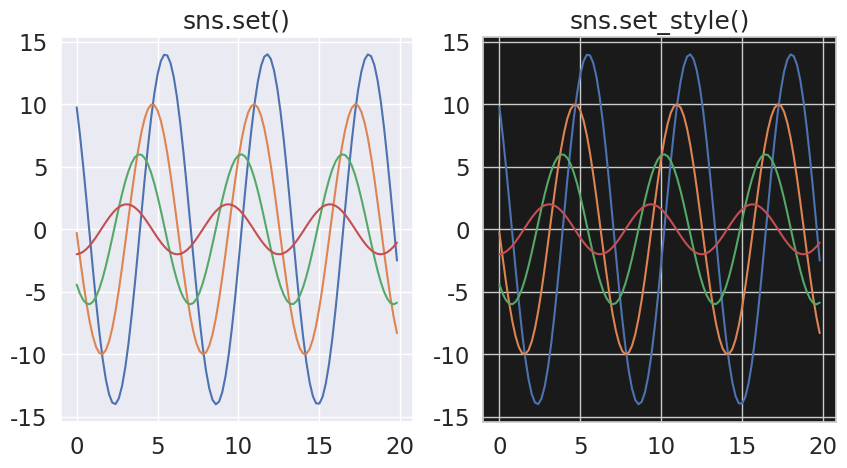

Python code for this plot:
"""
Matplotlib绘图基本模仿MATLAB绘图库，其绘图风格和MATLAB类似,绘图风格偏古典
Seaborn是对对Matplotlib进行封装，绘图效果更符合现代人的审美
Seaborn属于Matplotlib的一个高级接口，使得作图更加容易。在多数情况下使用Seaborn能做出很具吸引力的图
而使用Matplotlib可以制作具有更多特色的图
应该把Seaborn视为Matplotlib的补充，而不是替代物

风格设置:
    以设置绘图的背景色、风格、字型、字体等

Seaborn通过set函数实现风格设置:
    seaborn.set(context='notebook', style='darkgrid', palette='deep',
                font='sans-serif', font_scale=1, color_codes=True, rc=None)
        在plt.subplot()之前调用
        style: 5个预设主题 darkgrid,whitegrid,dark,white,ticks. 默认为darkgrid。
                也可以使用sns.set_style()进行设置
        palette: 调色板； 有deep, muted, bright, pastel, dark, colorblind，默认deep

Seaborn将matplotlib的参数划分为两个独立的组合:
    第一组: 设置绘图的外观风格的
        axes_style():会返回一组字典参数
        set_style():设置matplotlib默认参数; 在plt.subplot()之前调用
    第二组: 主要将绘图的各种元素按比例缩放的，以至可以嵌入到不同的背景环境中。
        缩放绘图：
        plotting_context():会返回一组字典参数
        set_context():设置matplotlib默认参数;  在plt.subplot()之前调用



"""

import seaborn as sns
import numpy as np
import matplotlib as mpl
import matplotlib.pyplot as plt


def sin_plot(flip=2):
    x = np.arange(0, 20, 0.2)
    for i in range(1, 5):
        plt.plot(x, np.cos(x + i * 0.8) * (9 - 2 * i) * flip)
    # plt.show()


if __name__ == "__main__":
    plt.figure(figsize=(10, 5))

    print("---------------1.sns.set()------------------")
    # sns.set()  # seaborn默认的绘图设置
    sns.set(style='darkgrid', font_scale=1.5)  # 设置黑色格子; 在plt.subplot()之前调用
    plt.subplot(1, 2, 1)
    plt.title("sns.set()")  # 在plt.subplot()之后调用
    sin_plot()

    print("---------------2.sns.set_style()------------------")
    sns.set_style("whitegrid", {"axes.facecolor": ".10"}) #在plt.subplot()之前调用
    plt.subplot(1, 2, 2)
    plt.title("sns.set_style()")
    sin_plot()

    plt.show()
